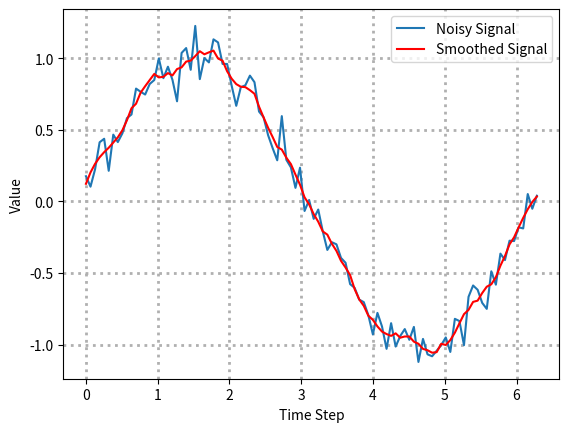

Recreate this plot in Python.
import numpy as np
import matplotlib.pyplot as plt
from scipy.signal import savgol_filter
from scipy.interpolate import interp1d

np.random.seed(0)
x = np.linspace(0, 2 * np.pi, 100)
y = np.sin(x) + np.random.normal(0, 0.1, x.size)

window_size = 11
poly_order = 3
y_smooth = savgol_filter(y, window_size, poly_order)

plt.plot(x, y, label='Noisy Signal')
plt.plot(x, y_smooth, label='Smoothed Signal', color='red')
plt.grid(lw=2,ls=':')
plt.xlabel('Time Step')
plt.ylabel("Value")
plt.legend()
plt.show()
